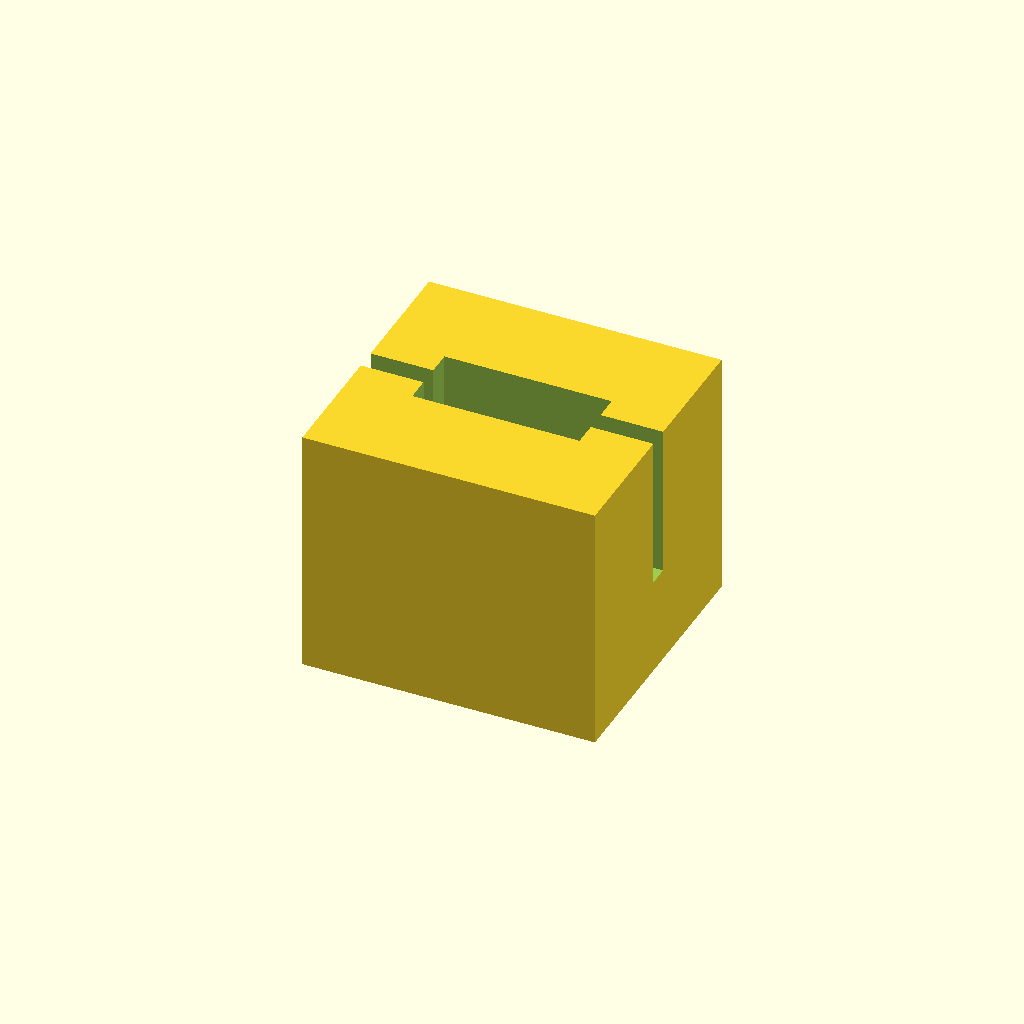
Cell 1: the model at its default parameters.
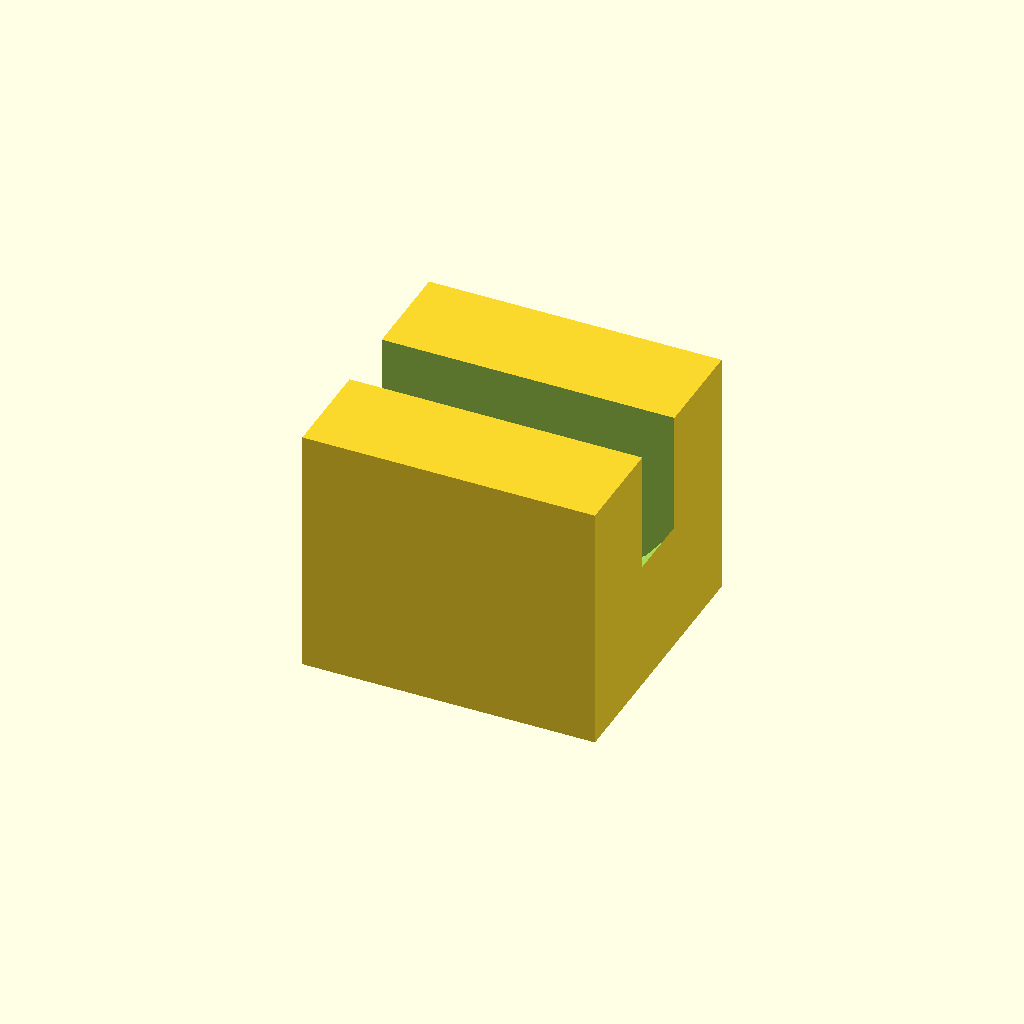
Cell 2: spacer_d = 16 (everything else at default).
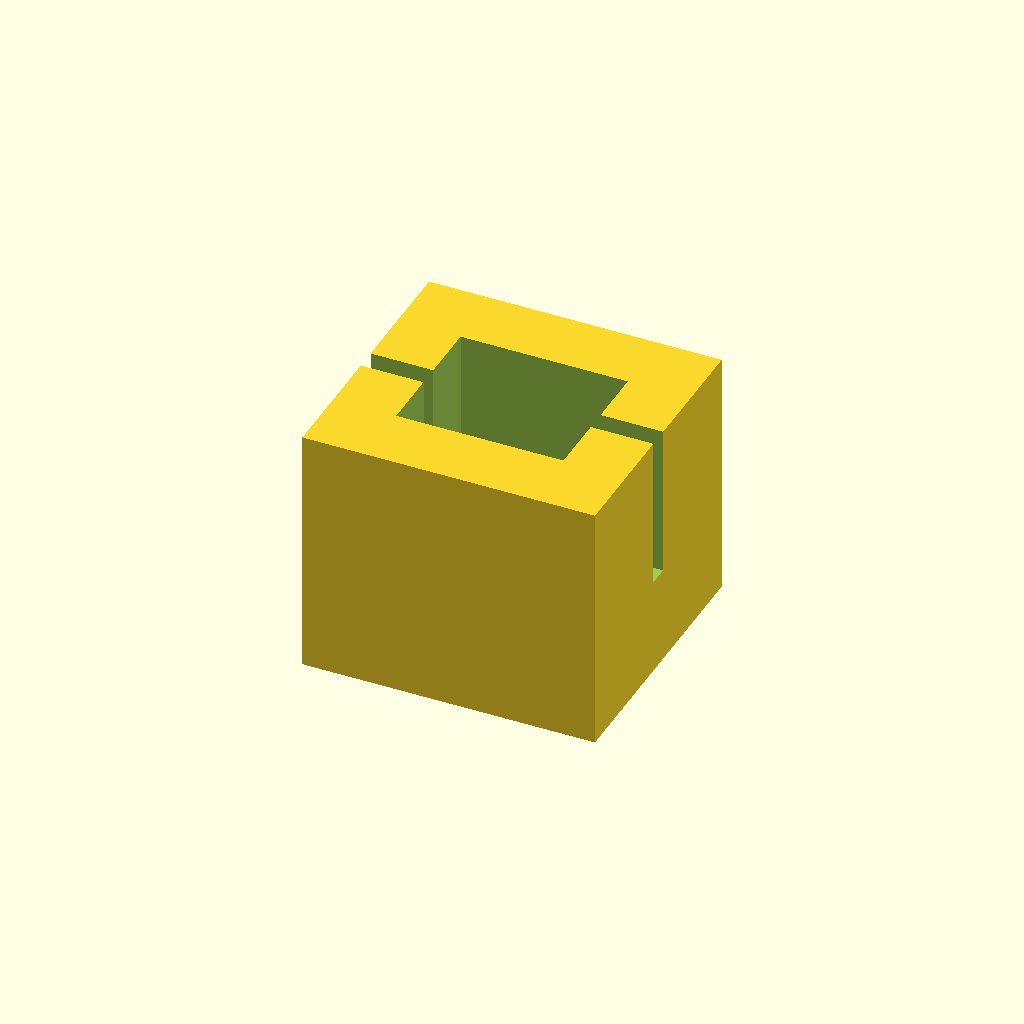
Cell 3: spacer_l = 6.6 (everything else at default).
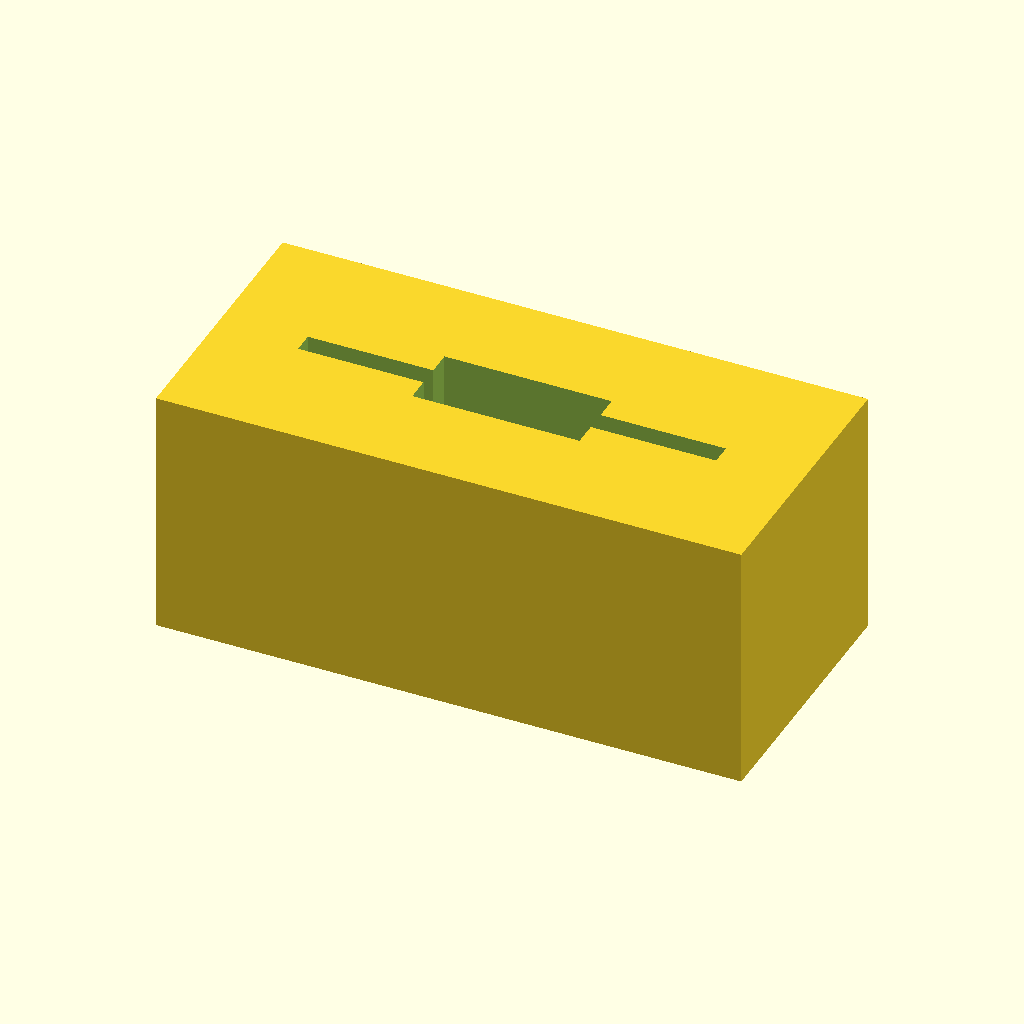
Cell 4: w = 28 (everything else at default).
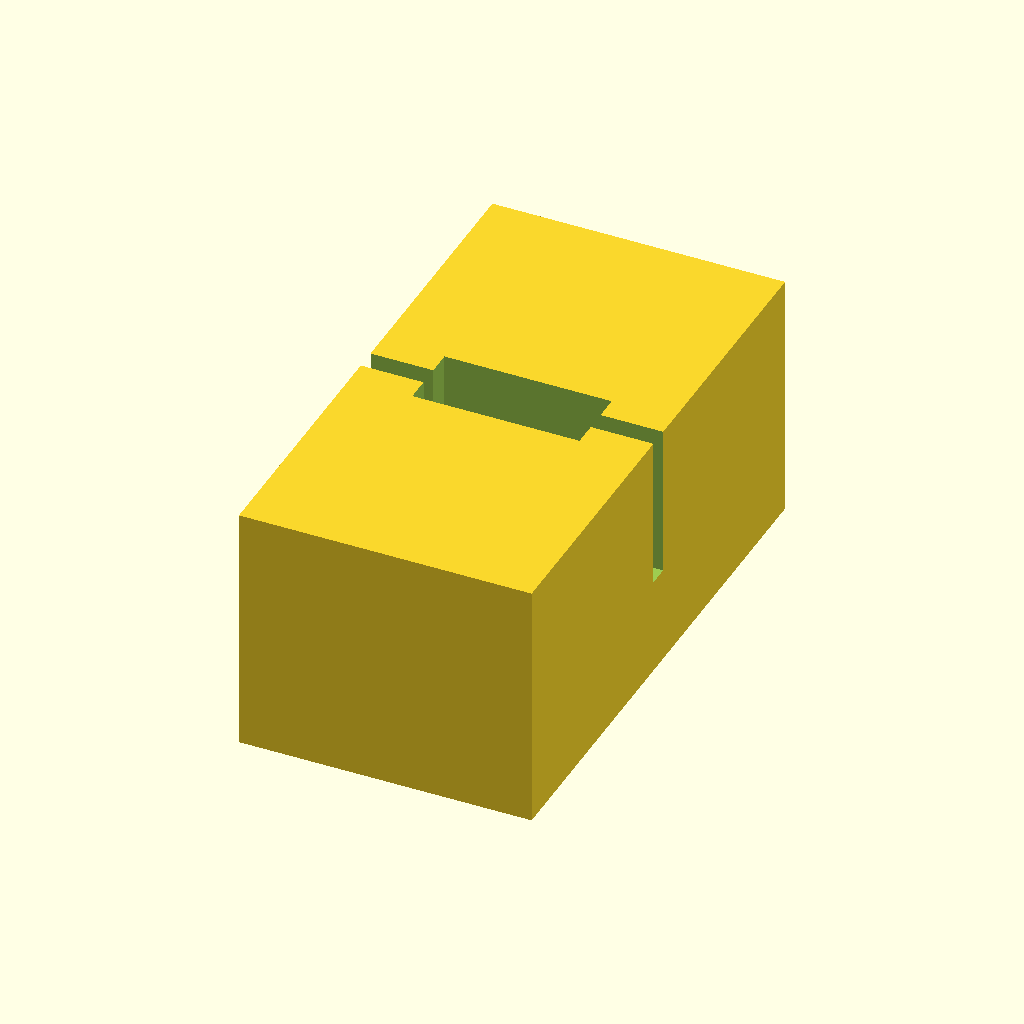
Cell 5: the same model with l = 26.
One fixed orthographic camera (rotation 55°, 0°, 25°; colour scheme Cornfield) for every cell.
The OpenSCAD source (3d/spacer_cutter.scad):
$fn = 32;

spacer_d = 8;
spacer_l = 3.3;

knife_w = 1;

w = 14;
l = 13;
h = 12;

base=2;

difference() {
  // Block
  translate([-w/2, -l/2, 0]) cube([w, l, h]);

  // spacer cavity
  hull() {
    for (i = [0: 1]) {
    translate([0, spacer_l/2, spacer_d/2+i*20+base]) rotate([90, 0, 0]) 
      cylinder(d=spacer_d, h=spacer_l);
    }
  }
  
  // Knife slot
  translate([-10, -knife_w/2, base+spacer_d/3]) cube([20, knife_w, 20]);
}
Parameter table extracted from the source (name, type, default, range or options):
spacer_d: number, default 8
spacer_l: number, default 3.3
knife_w: number, default 1
w: number, default 14
l: number, default 13
h: number, default 12
base: number, default 2
